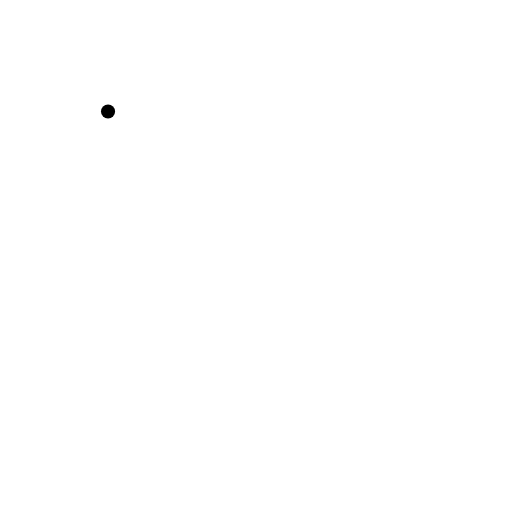
t = 0.00 s
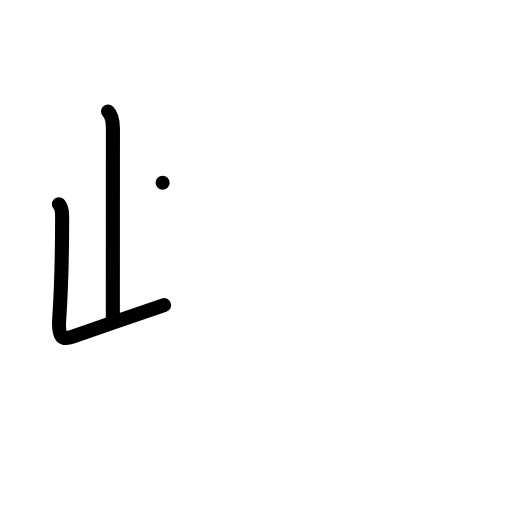
t = 2.00 s
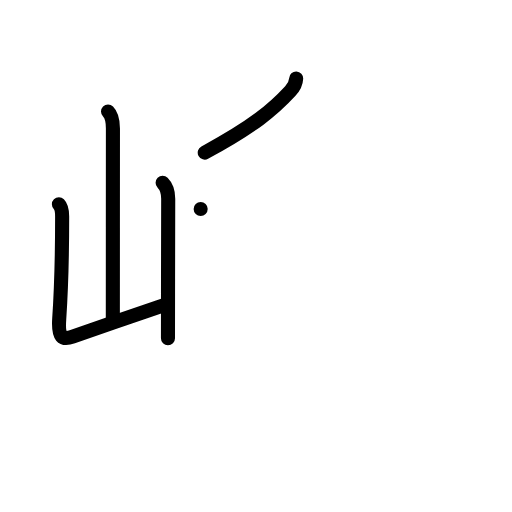
t = 4.00 s
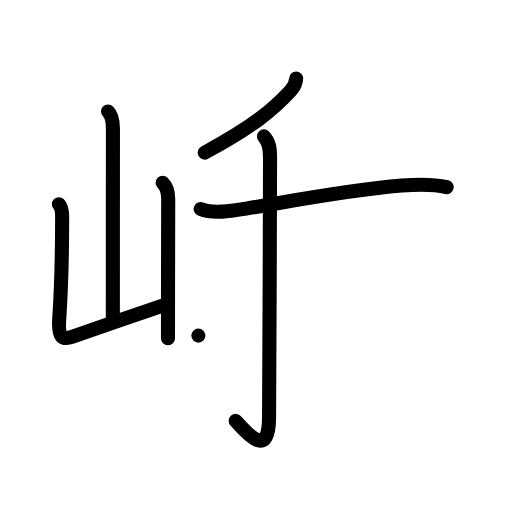
t = 6.00 s
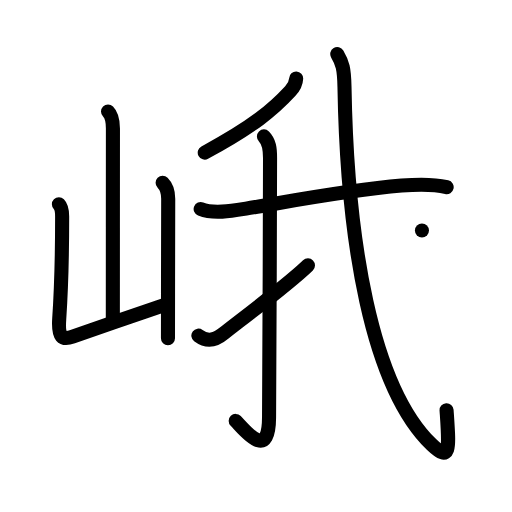
t = 8.00 s
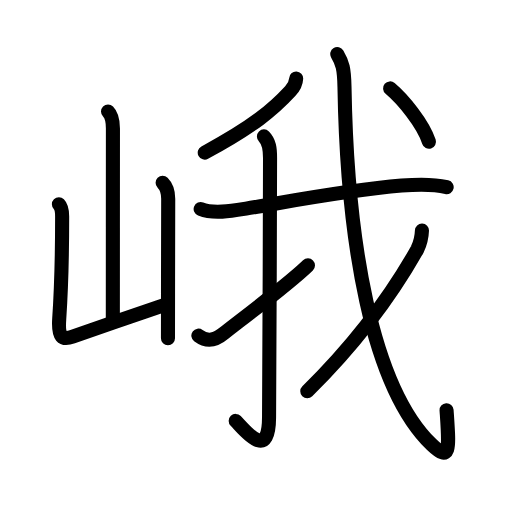
t = 10.00 s

The animated SVG that drew these frames (rendered in a browser with its animation timeline set to each time). Animation: 34 SMIL elements (animate=34); one cycle of 10.00 s.

<?xml version="1.0" encoding="UTF-8"?>
<!--
AniKanjiVG is licensed by CC-BY-SA Paul C. Sommerhoff (https://bitbucket.org/sommerhoff/anikanjivg).
AniKanjiVG uses KanjiVG which is licensed by CC-BY-SA Ulrich Apel (http://kanjivg.tagaini.net).
See also http://creativecommons.org/licenses/by-sa/3.0/
-->
<svg xmlns:kvg='http://kanjivg.tagaini.net' xmlns='http://www.w3.org/2000/svg' width='109' height='109' viewBox='0 0 109 109' style='fill:none;stroke:#000000;stroke-width:3;stroke-linecap:round;stroke-linejoin:round;' id="kvg:kanji_05ce8"><g id="kvg:05ce8" kvg:element="峨"><g id="kvg:05ce8-g1" kvg:element="山" kvg:position="left" kvg:radical="general"><path id="kvg:05ce8-s1" kvg:type="㇑a" d="M23,23.75c0.81,0.81,1.04,2.25,1.04,3.6c0,6.85-0.02,31.99-0.02,40.78"><animate attributeName="d" begin="0.0s" dur="0.5s" from="M23,23.75C23,23.75,23,23.75,23,23.75" to="M23,23.75c0.81,0.81,1.04,2.25,1.04,3.6" />
<animate attributeName="d" begin="0.5s" dur="0.5s" from="M23,23.75c0.81,0.81,1.04,2.25,1.04,3.6c0,0,0,0,0,0,0" to="M23,23.75c0.81,0.81,1.04,2.25,1.04,3.6c0,6.85-0.02,31.99-0.02,40.78" />
</path>
<path id="kvg:05ce8-s2" kvg:type="㇄a" d="M12.54,43.49c0.61,0.61,0.69,1.88,0.69,2.61c0,4.98-0.08,13.81-0.62,21.77c-0.27,3.96,0.64,4.59,2.86,3.81c8.41-2.94,9.91-3.44,19.46-6.71"><animate attributeName="d" begin="1.0s" dur="0.25s" from="M12.54,43.49C12.54,43.49,12.54,43.49,12.54,43.49" to="M12.54,43.49c0.61,0.61,0.69,1.88,0.69,2.61" />
<animate attributeName="d" begin="1.25s" dur="0.25s" from="M12.54,43.49c0.61,0.61,0.69,1.88,0.69,2.61c0,0,0,0,0,0,0" to="M12.54,43.49c0.61,0.61,0.69,1.88,0.69,2.61c0,4.98-0.08,13.81-0.62,21.77" />
<animate attributeName="d" begin="1.5s" dur="0.25s" from="M12.54,43.49c0.61,0.61,0.69,1.88,0.69,2.61c0,4.98-0.08,13.81-0.62,21.77c0,0,0,0,0,0,0" to="M12.54,43.49c0.61,0.61,0.69,1.88,0.69,2.61c0,4.98-0.08,13.81-0.62,21.77c-0.27,3.96,0.64,4.59,2.86,3.81" />
<animate attributeName="d" begin="1.75s" dur="0.25s" from="M12.54,43.49c0.61,0.61,0.69,1.88,0.69,2.61c0,4.98-0.08,13.81-0.62,21.77c-0.27,3.96,0.64,4.59,2.86,3.81c0,0,0,0,0,0,0" to="M12.54,43.49c0.61,0.61,0.69,1.88,0.69,2.61c0,4.98-0.08,13.81-0.62,21.77c-0.27,3.96,0.64,4.59,2.86,3.81c8.41-2.94,9.91-3.44,19.46-6.71" />
<animate attributeName="d" begin="0s" dur="1.0s" from="M-100,-100" to="M-100,-100" />
</path>
<path id="kvg:05ce8-s3" kvg:type="㇑" d="M34.62,38.91c0.8,0.8,1.19,1.97,1.19,3.41c0,3.9-0.03,12.4-0.04,20.18c-0.01,3.47-0.01,6.79-0.01,9.5"><animate attributeName="d" begin="2.0s" dur="0.3333333333333333s" from="M34.62,38.91C34.62,38.91,34.62,38.91,34.62,38.91" to="M34.62,38.91c0.8,0.8,1.19,1.97,1.19,3.41" />
<animate attributeName="d" begin="2.3333333333333335s" dur="0.3333333333333333s" from="M34.62,38.91c0.8,0.8,1.19,1.97,1.19,3.41c0,0,0,0,0,0,0" to="M34.62,38.91c0.8,0.8,1.19,1.97,1.19,3.41c0,3.9-0.03,12.4-0.04,20.18" />
<animate attributeName="d" begin="2.6666666666666665s" dur="0.3333333333333333s" from="M34.62,38.91c0.8,0.8,1.19,1.97,1.19,3.41c0,3.9-0.03,12.4-0.04,20.18c0,0,0,0,0,0,0" to="M34.62,38.91c0.8,0.8,1.19,1.97,1.19,3.41c0,3.9-0.03,12.4-0.04,20.18c-0.01,3.47-0.01,6.79-0.01,9.5" />
<animate attributeName="d" begin="0s" dur="2.0s" from="M-100,-100" to="M-100,-100" />
</path>
</g>
<g id="kvg:05ce8-g2" kvg:element="我" kvg:position="right"><g id="kvg:05ce8-g3" kvg:element="丿"><path id="kvg:05ce8-s4" kvg:type="㇒" d="M63.05,16.71c-0.05,1.17-0.6,1.98-1.24,2.67c-3.56,3.87-7.81,7.49-18.22,13.11"><animate attributeName="d" begin="3.0s" dur="0.5s" from="M63.05,16.71C63.05,16.71,63.05,16.71,63.05,16.71" to="M63.05,16.71c-0.05,1.17-0.6,1.98-1.24,2.67" />
<animate attributeName="d" begin="3.5s" dur="0.5s" from="M63.05,16.71c-0.05,1.17-0.6,1.98-1.24,2.67c0,0,0,0,0,0,0" to="M63.05,16.71c-0.05,1.17-0.6,1.98-1.24,2.67c-3.56,3.87-7.81,7.49-18.22,13.11" />
<animate attributeName="d" begin="0s" dur="3.0s" from="M-100,-100" to="M-100,-100" />
</path>
</g>
<g id="kvg:05ce8-g4" kvg:element="戈" kvg:part="1"><g id="kvg:05ce8-g5" kvg:element="弋" kvg:part="1"><path id="kvg:05ce8-s5" kvg:type="㇐" d="M42.72,44.51c2.77,1.1,6.84,0.36,9.66-0.1c8.11-1.33,21.73-3.97,33.12-4.9c2.99-0.25,6.67-0.36,9.59,0.33"><animate attributeName="d" begin="4.0s" dur="0.3333333333333333s" from="M42.72,44.51C42.72,44.51,42.72,44.51,42.72,44.51" to="M42.72,44.51c2.77,1.1,6.84,0.36,9.66-0.1" />
<animate attributeName="d" begin="4.333333333333333s" dur="0.3333333333333333s" from="M42.72,44.51c2.77,1.1,6.84,0.36,9.66-0.1c0,0,0,0,0,0,0" to="M42.72,44.51c2.77,1.1,6.84,0.36,9.66-0.1c8.11-1.33,21.73-3.97,33.12-4.9" />
<animate attributeName="d" begin="4.666666666666667s" dur="0.3333333333333333s" from="M42.72,44.51c2.77,1.1,6.84,0.36,9.66-0.1c8.11-1.33,21.73-3.97,33.12-4.9c0,0,0,0,0,0,0" to="M42.72,44.51c2.77,1.1,6.84,0.36,9.66-0.1c8.11-1.33,21.73-3.97,33.12-4.9c2.99-0.25,6.67-0.36,9.59,0.33" />
<animate attributeName="d" begin="0s" dur="4.0s" from="M-100,-100" to="M-100,-100" />
</path>
</g>
</g>
<g id="kvg:05ce8-g6" kvg:element="亅"><path id="kvg:05ce8-s6" kvg:type="㇚" d="M56.19,29.04c1.14,1.14,1.3,2.59,1.3,4.58c0,14.73-0.19,50.23-0.21,55.24c-0.04,9.39-5.03,2.89-7.1,0.75"><animate attributeName="d" begin="5.0s" dur="0.3333333333333333s" from="M56.19,29.04C56.19,29.04,56.19,29.04,56.19,29.04" to="M56.19,29.04c1.14,1.14,1.3,2.59,1.3,4.58" />
<animate attributeName="d" begin="5.333333333333333s" dur="0.3333333333333333s" from="M56.19,29.04c1.14,1.14,1.3,2.59,1.3,4.58c0,0,0,0,0,0,0" to="M56.19,29.04c1.14,1.14,1.3,2.59,1.3,4.58c0,14.73-0.19,50.23-0.21,55.24" />
<animate attributeName="d" begin="5.666666666666667s" dur="0.3333333333333333s" from="M56.19,29.04c1.14,1.14,1.3,2.59,1.3,4.58c0,14.73-0.19,50.23-0.21,55.24c0,0,0,0,0,0,0" to="M56.19,29.04c1.14,1.14,1.3,2.59,1.3,4.58c0,14.73-0.19,50.23-0.21,55.24c-0.04,9.39-5.03,2.89-7.1,0.75" />
<animate attributeName="d" begin="0s" dur="5.0s" from="M-100,-100" to="M-100,-100" />
</path>
</g>
<path id="kvg:05ce8-s7" kvg:type="㇀" d="M42.23,71.45c1.9,1.43,3.7,0.97,5.46-0.51c1.69-1.43,13.52-10.21,17.87-14.45"><animate attributeName="d" begin="6.0s" dur="0.5s" from="M42.23,71.45C42.23,71.45,42.23,71.45,42.23,71.45" to="M42.23,71.45c1.9,1.43,3.7,0.97,5.46-0.51" />
<animate attributeName="d" begin="6.5s" dur="0.5s" from="M42.23,71.45c1.9,1.43,3.7,0.97,5.46-0.51c0,0,0,0,0,0,0" to="M42.23,71.45c1.9,1.43,3.7,0.97,5.46-0.51c1.69-1.43,13.52-10.21,17.87-14.45" />
<animate attributeName="d" begin="0s" dur="6.0s" from="M-100,-100" to="M-100,-100" />
</path>
<g id="kvg:05ce8-g7" kvg:element="戈" kvg:part="2"><path id="kvg:05ce8-s8" kvg:type="㇂" d="M71.8,11.5c1.1,1.84,1.47,3.08,1.54,7.04C73.89,51,79,82.25,91.91,94.67c4.09,3.93,3.71,0.79,3.16-7.34"><animate attributeName="d" begin="7.0s" dur="0.3333333333333333s" from="M71.8,11.5C71.8,11.5,71.8,11.5,71.8,11.5" to="M71.8,11.5c1.1,1.84,1.47,3.08,1.54,7.04" />
<animate attributeName="d" begin="7.333333333333333s" dur="0.3333333333333333s" from="M71.8,11.5c1.1,1.84,1.47,3.08,1.54,7.04c0,0,0,0,0,0,0" to="M71.8,11.5c1.1,1.84,1.47,3.08,1.54,7.04C73.89,51,79,82.25,91.91,94.67" />
<animate attributeName="d" begin="7.666666666666667s" dur="0.3333333333333333s" from="M71.8,11.5c1.1,1.84,1.47,3.08,1.54,7.04C73.89,51,79,82.25,91.91,94.67c0,0,0,0,0,0,0" to="M71.8,11.5c1.1,1.84,1.47,3.08,1.54,7.04C73.89,51,79,82.25,91.91,94.67c4.09,3.93,3.71,0.79,3.16-7.34" />
<animate attributeName="d" begin="0s" dur="7.0s" from="M-100,-100" to="M-100,-100" />
</path>
<g id="kvg:05ce8-g8" kvg:element="丿"><path id="kvg:05ce8-s9" kvg:type="㇒" d="M89.83,49.08c-0.05,1.41-0.37,2.73-0.97,3.97c-3.98,7.08-10.6,17.58-23.44,30.25"><animate attributeName="d" begin="8.0s" dur="0.5s" from="M89.83,49.08C89.83,49.08,89.83,49.08,89.83,49.08" to="M89.83,49.08c-0.05,1.41-0.37,2.73-0.97,3.97" />
<animate attributeName="d" begin="8.5s" dur="0.5s" from="M89.83,49.08c-0.05,1.41-0.37,2.73-0.97,3.97c0,0,0,0,0,0,0" to="M89.83,49.08c-0.05,1.41-0.37,2.73-0.97,3.97c-3.98,7.08-10.6,17.58-23.44,30.25" />
<animate attributeName="d" begin="0s" dur="8.0s" from="M-100,-100" to="M-100,-100" />
</path>
</g>
<g id="kvg:05ce8-g9" kvg:element="弋" kvg:part="2"><g id="kvg:05ce8-g10" kvg:element="丶"><path id="kvg:05ce8-s10" kvg:type="㇔" d="M83.05,18.82c2.7,2.27,7.01,7.47,8.27,11.36"><animate attributeName="d" begin="9.0s" dur="1.0s" from="M83.05,18.82C83.05,18.82,83.05,18.82,83.05,18.82" to="M83.05,18.82c2.7,2.27,7.01,7.47,8.27,11.36" />
<animate attributeName="d" begin="0s" dur="9.0s" from="M-100,-100" to="M-100,-100" />
</path>
</g>
</g>
</g>
</g>
</g>
</svg>
